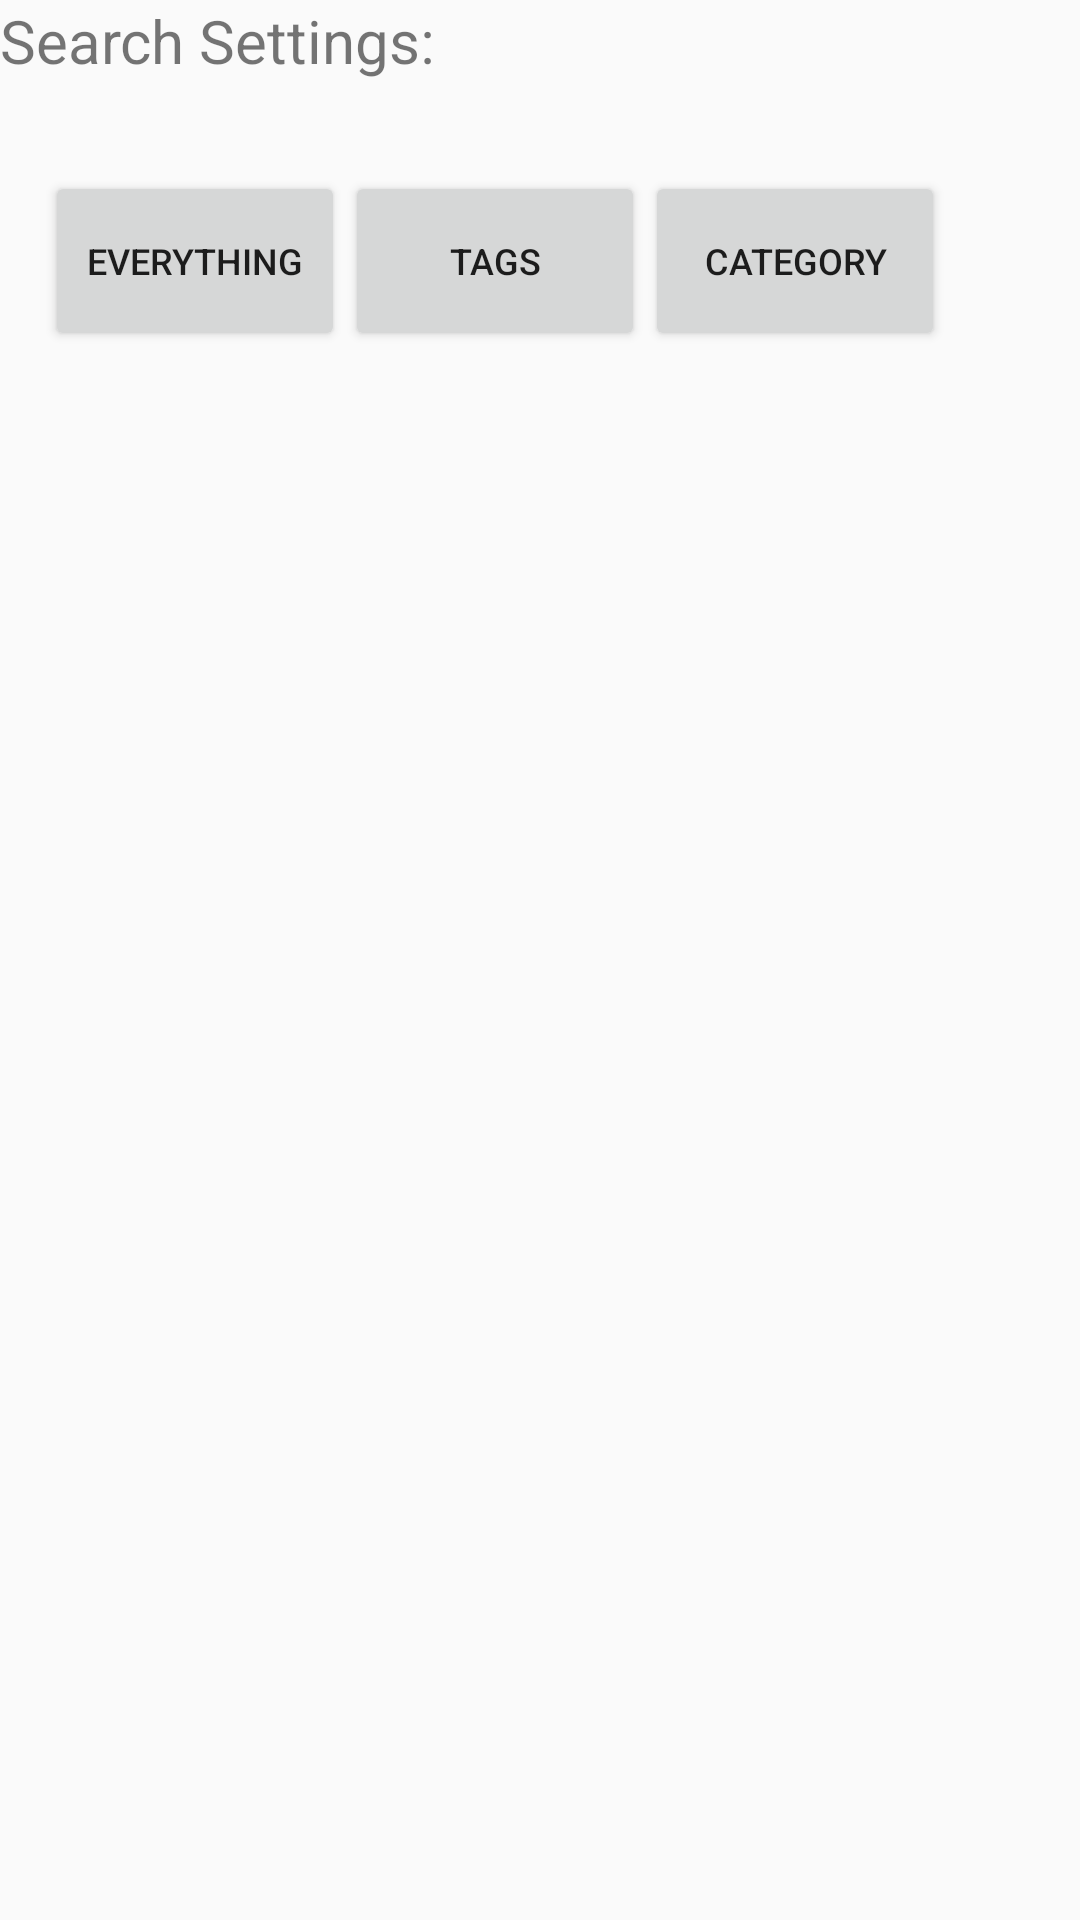

Here is an Android app screen rendered from its layout file. Give the layout XML and the strings, colors and styles it references.
<!-- AndroidManifest.xml: application theme AppTheme -->
<!-- res/layout/dialog_search_setting.xml -->
<?xml version="1.0" encoding="utf-8"?>
<LinearLayout xmlns:android="http://schemas.android.com/apk/res/android"
    android:orientation="vertical" android:layout_width="340dp"
    android:layout_height="175dp">
    <TextView
        android:layout_width="wrap_content"
        android:layout_height="wrap_content"
        android:text="@string/search_settings"
        android:textSize="20sp"/>
    <LinearLayout
        android:layout_width="wrap_content"
        android:layout_height="wrap_content"
        android:orientation="horizontal"
        android:paddingLeft="15dp"
        android:paddingTop="30dp">
        <Button
            android:layout_width="100dp"
            android:layout_height="60dp"
            android:text="@string/everythingsearch"
            android:textSize="12sp"
            android:id="@+id/everythingSearch"/>
        <Button
            android:layout_width="100dp"
            android:layout_height="60dp"
            android:text="@string/tags"
            android:textSize="12sp"
            android:id="@+id/tagSearch"/>
        <Button
            android:layout_width="100dp"
            android:layout_height="60dp"
            android:text="@string/categorysearch"
            android:textSize="12sp"
            android:id="@+id/catSearch"/>
    </LinearLayout>
</LinearLayout>
<!-- resources referenced by this layout -->
<resources>
  <string name="categorysearch">Category</string>
  <string name="everythingsearch">Everything</string>
  <string name="search_settings">Search Settings:</string>
  <string name="tags">Tags</string>
  <style name="AppTheme" parent="Theme.AppCompat.Light.DarkActionBar">
          
          <item name="colorPrimary">@color/colorPrimary</item>
          <item name="colorPrimaryDark">@color/colorPrimaryDark</item>
          <item name="colorAccent">@color/colorAccent</item>
      </style>
  <!-- not gathered from this repository: default colours our renderer supplied (Android Studio template values) -->
  <color name="colorPrimary">#FF6200EE</color>
  <color name="colorPrimaryDark">#FF3700B3</color>
  <color name="colorAccent">#FF03DAC5</color>
</resources>
